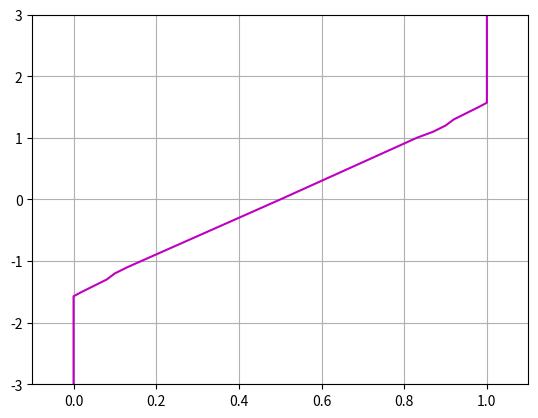

Recreate this plot in Python.
#!/usr/bin/env python
# -*- coding: utf-8 -*-
import matplotlib.pyplot as plt
import math

#Defino funcion de distribucion
def f2(x):
    if(x< (-math.pi/2.0) ):
        return 0
    elif( x>(math.pi/2.0) ):
        return 1
    else:
        return 13.0*x/(12.0*math.pi) - (x**3)/(3.0*math.pi**3) +(1.0/2.0)

#armo la inversa a partir de los puntos y luego invirtiendo los ejes
xv = [-3.0,-2.0,-1.571,-1.5,-1.4,-1.3,-1.2,-1.1,0.0,1.0,1.1,1.2,1.3,1.4,1.5,1.571,2.0,3.0]
yv = []

for i in xv:
    print ('x: ' + str(i) + ' y: ' + str(round(f2(i),2)))
    yv.append(round(f2(i),2))
    
    

#Armo el gráfico

plt.plot(yv, xv, 'm')


# Limitar los valores de los ejes.
plt.xlim(-0.1,1.1 )
plt.ylim(-3.0,3.0 )


# Muestro.
plt.grid()
plt.show()


